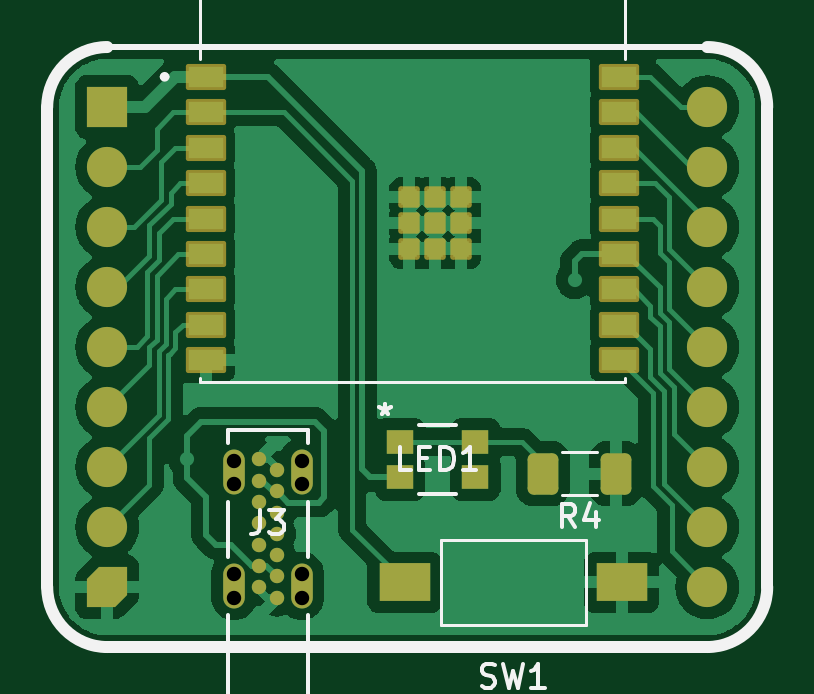
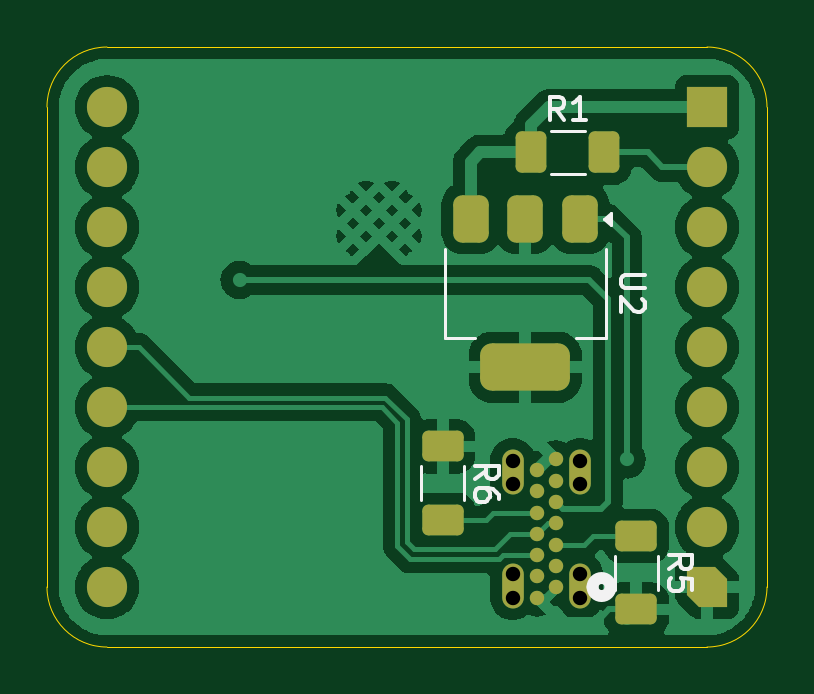
Circuit board: 8 layer files. Board 30.5 x 25.4 mm.
- bottom_copper: esp32-c3-wroom-socket-B_Cu.gbr (64789 bytes)
- bottom_mask: esp32-c3-wroom-socket-B_Mask.gbr (4184 bytes)
- bottom_silk: esp32-c3-wroom-socket-B_Silkscreen.gbr (6112 bytes)
- outline: esp32-c3-wroom-socket-Edge_Cuts.gbr (1282 bytes)
- top_copper: esp32-c3-wroom-socket-F_Cu.gbr (70720 bytes)
- top_mask: esp32-c3-wroom-socket-F_Mask.gbr (4763 bytes)
- top_silk: esp32-c3-wroom-socket-F_Silkscreen.gbr (7820 bytes)
- drill: esp32-c3-wroom-socket-NPTH.drl (458 bytes)

=== bottom_copper: esp32-c3-wroom-socket-B_Cu.gbr (64789 bytes, source omitted) ===
=== bottom_mask: esp32-c3-wroom-socket-B_Mask.gbr (4184 bytes, source withheld) ===
=== bottom_silk: esp32-c3-wroom-socket-B_Silkscreen.gbr ===
%TF.GenerationSoftware,KiCad,Pcbnew,8.0.4*%
%TF.CreationDate,2024-07-30T10:21:50-04:00*%
%TF.ProjectId,esp32-c3-wroom-socket,65737033-322d-4633-932d-77726f6f6d2d,rev?*%
%TF.SameCoordinates,Original*%
%TF.FileFunction,Legend,Bot*%
%TF.FilePolarity,Positive*%
%FSLAX46Y46*%
G04 Gerber Fmt 4.6, Leading zero omitted, Abs format (unit mm)*
G04 Created by KiCad (PCBNEW 8.0.4) date 2024-07-30 10:21:50*
%MOMM*%
%LPD*%
G01*
G04 APERTURE LIST*
%ADD10C,0.150000*%
%ADD11C,0.508000*%
%ADD12C,0.120000*%
G04 APERTURE END LIST*
D10*
X146654819Y-66588095D02*
X147464342Y-66588095D01*
X147464342Y-66588095D02*
X147559580Y-66635714D01*
X147559580Y-66635714D02*
X147607200Y-66683333D01*
X147607200Y-66683333D02*
X147654819Y-66778571D01*
X147654819Y-66778571D02*
X147654819Y-66969047D01*
X147654819Y-66969047D02*
X147607200Y-67064285D01*
X147607200Y-67064285D02*
X147559580Y-67111904D01*
X147559580Y-67111904D02*
X147464342Y-67159523D01*
X147464342Y-67159523D02*
X146654819Y-67159523D01*
X146750057Y-67588095D02*
X146702438Y-67635714D01*
X146702438Y-67635714D02*
X146654819Y-67730952D01*
X146654819Y-67730952D02*
X146654819Y-67969047D01*
X146654819Y-67969047D02*
X146702438Y-68064285D01*
X146702438Y-68064285D02*
X146750057Y-68111904D01*
X146750057Y-68111904D02*
X146845295Y-68159523D01*
X146845295Y-68159523D02*
X146940533Y-68159523D01*
X146940533Y-68159523D02*
X147083390Y-68111904D01*
X147083390Y-68111904D02*
X147654819Y-67540476D01*
X147654819Y-67540476D02*
X147654819Y-68159523D01*
X150066666Y-60034819D02*
X150399999Y-59558628D01*
X150638094Y-60034819D02*
X150638094Y-59034819D01*
X150638094Y-59034819D02*
X150257142Y-59034819D01*
X150257142Y-59034819D02*
X150161904Y-59082438D01*
X150161904Y-59082438D02*
X150114285Y-59130057D01*
X150114285Y-59130057D02*
X150066666Y-59225295D01*
X150066666Y-59225295D02*
X150066666Y-59368152D01*
X150066666Y-59368152D02*
X150114285Y-59463390D01*
X150114285Y-59463390D02*
X150161904Y-59511009D01*
X150161904Y-59511009D02*
X150257142Y-59558628D01*
X150257142Y-59558628D02*
X150638094Y-59558628D01*
X149114285Y-60034819D02*
X149685713Y-60034819D01*
X149399999Y-60034819D02*
X149399999Y-59034819D01*
X149399999Y-59034819D02*
X149495237Y-59177676D01*
X149495237Y-59177676D02*
X149590475Y-59272914D01*
X149590475Y-59272914D02*
X149685713Y-59320533D01*
X145634819Y-79033333D02*
X145158628Y-78700000D01*
X145634819Y-78461905D02*
X144634819Y-78461905D01*
X144634819Y-78461905D02*
X144634819Y-78842857D01*
X144634819Y-78842857D02*
X144682438Y-78938095D01*
X144682438Y-78938095D02*
X144730057Y-78985714D01*
X144730057Y-78985714D02*
X144825295Y-79033333D01*
X144825295Y-79033333D02*
X144968152Y-79033333D01*
X144968152Y-79033333D02*
X145063390Y-78985714D01*
X145063390Y-78985714D02*
X145111009Y-78938095D01*
X145111009Y-78938095D02*
X145158628Y-78842857D01*
X145158628Y-78842857D02*
X145158628Y-78461905D01*
X144634819Y-79938095D02*
X144634819Y-79461905D01*
X144634819Y-79461905D02*
X145111009Y-79414286D01*
X145111009Y-79414286D02*
X145063390Y-79461905D01*
X145063390Y-79461905D02*
X145015771Y-79557143D01*
X145015771Y-79557143D02*
X145015771Y-79795238D01*
X145015771Y-79795238D02*
X145063390Y-79890476D01*
X145063390Y-79890476D02*
X145111009Y-79938095D01*
X145111009Y-79938095D02*
X145206247Y-79985714D01*
X145206247Y-79985714D02*
X145444342Y-79985714D01*
X145444342Y-79985714D02*
X145539580Y-79938095D01*
X145539580Y-79938095D02*
X145587200Y-79890476D01*
X145587200Y-79890476D02*
X145634819Y-79795238D01*
X145634819Y-79795238D02*
X145634819Y-79557143D01*
X145634819Y-79557143D02*
X145587200Y-79461905D01*
X145587200Y-79461905D02*
X145539580Y-79414286D01*
X153834819Y-75233333D02*
X153358628Y-74900000D01*
X153834819Y-74661905D02*
X152834819Y-74661905D01*
X152834819Y-74661905D02*
X152834819Y-75042857D01*
X152834819Y-75042857D02*
X152882438Y-75138095D01*
X152882438Y-75138095D02*
X152930057Y-75185714D01*
X152930057Y-75185714D02*
X153025295Y-75233333D01*
X153025295Y-75233333D02*
X153168152Y-75233333D01*
X153168152Y-75233333D02*
X153263390Y-75185714D01*
X153263390Y-75185714D02*
X153311009Y-75138095D01*
X153311009Y-75138095D02*
X153358628Y-75042857D01*
X153358628Y-75042857D02*
X153358628Y-74661905D01*
X152834819Y-76090476D02*
X152834819Y-75900000D01*
X152834819Y-75900000D02*
X152882438Y-75804762D01*
X152882438Y-75804762D02*
X152930057Y-75757143D01*
X152930057Y-75757143D02*
X153072914Y-75661905D01*
X153072914Y-75661905D02*
X153263390Y-75614286D01*
X153263390Y-75614286D02*
X153644342Y-75614286D01*
X153644342Y-75614286D02*
X153739580Y-75661905D01*
X153739580Y-75661905D02*
X153787200Y-75709524D01*
X153787200Y-75709524D02*
X153834819Y-75804762D01*
X153834819Y-75804762D02*
X153834819Y-75995238D01*
X153834819Y-75995238D02*
X153787200Y-76090476D01*
X153787200Y-76090476D02*
X153739580Y-76138095D01*
X153739580Y-76138095D02*
X153644342Y-76185714D01*
X153644342Y-76185714D02*
X153406247Y-76185714D01*
X153406247Y-76185714D02*
X153311009Y-76138095D01*
X153311009Y-76138095D02*
X153263390Y-76090476D01*
X153263390Y-76090476D02*
X153215771Y-75995238D01*
X153215771Y-75995238D02*
X153215771Y-75804762D01*
X153215771Y-75804762D02*
X153263390Y-75709524D01*
X153263390Y-75709524D02*
X153311009Y-75661905D01*
X153311009Y-75661905D02*
X153406247Y-75614286D01*
D11*
%TO.C,J3*%
X148854199Y-79799999D02*
G75*
G02*
X148092199Y-79799999I-381000J0D01*
G01*
X148092199Y-79799999D02*
G75*
G02*
X148854199Y-79799999I381000J0D01*
G01*
D12*
%TO.C,U2*%
X155110000Y-69260000D02*
X155110000Y-65500000D01*
X153850000Y-69260000D02*
X155110000Y-69260000D01*
X149550000Y-69260000D02*
X148290000Y-69260000D01*
X148290000Y-69260000D02*
X148290000Y-65500000D01*
X148390000Y-64220000D02*
X148060000Y-64460000D01*
X148060000Y-63980000D01*
X148390000Y-64220000D01*
G36*
X148390000Y-64220000D02*
G01*
X148060000Y-64460000D01*
X148060000Y-63980000D01*
X148390000Y-64220000D01*
G37*
%TO.C,R1*%
X149172936Y-60490000D02*
X150627064Y-60490000D01*
X149172936Y-62310000D02*
X150627064Y-62310000D01*
%TO.C,R5*%
X146090000Y-79927064D02*
X146090000Y-78472936D01*
X147910000Y-79927064D02*
X147910000Y-78472936D01*
%TO.C,R6*%
X154290000Y-76127064D02*
X154290000Y-74672936D01*
X156110000Y-76127064D02*
X156110000Y-74672936D01*
%TD*%
M02*

=== outline: esp32-c3-wroom-socket-Edge_Cuts.gbr ===
%TF.GenerationSoftware,KiCad,Pcbnew,8.0.4*%
%TF.CreationDate,2024-07-30T10:21:50-04:00*%
%TF.ProjectId,esp32-c3-wroom-socket,65737033-322d-4633-932d-77726f6f6d2d,rev?*%
%TF.SameCoordinates,Original*%
%TF.FileFunction,Profile,NP*%
%FSLAX46Y46*%
G04 Gerber Fmt 4.6, Leading zero omitted, Abs format (unit mm)*
G04 Created by KiCad (PCBNEW 8.0.4) date 2024-07-30 10:21:50*
%MOMM*%
%LPD*%
G01*
G04 APERTURE LIST*
%TA.AperFunction,Profile*%
%ADD10C,0.609600*%
%TD*%
%TA.AperFunction,Profile*%
%ADD11C,0.050000*%
%TD*%
G04 APERTURE END LIST*
D10*
%TO.C,J3*%
X149379999Y-75445300D02*
X149379999Y-74454700D01*
X149379999Y-80245299D02*
X149379999Y-79254699D01*
X152239999Y-75445300D02*
X152239999Y-74454700D01*
X152239999Y-80245299D02*
X152239999Y-79254699D01*
D11*
%TO.C,J2*%
X141470000Y-79800000D02*
X141470000Y-59480000D01*
X144010000Y-56940000D02*
X169410000Y-56940000D01*
X169410000Y-82340000D02*
X144010000Y-82340000D01*
X171950000Y-59480000D02*
X171950000Y-79800000D01*
X141470000Y-59480000D02*
G75*
G02*
X144010000Y-56940000I2540001J-1D01*
G01*
X144010000Y-82340000D02*
G75*
G02*
X141470000Y-79800000I1J2540001D01*
G01*
X169410000Y-56940000D02*
G75*
G02*
X171950000Y-59480000I0J-2540000D01*
G01*
X171950000Y-79800000D02*
G75*
G02*
X169410000Y-82340000I-2540000J0D01*
G01*
%TD*%
M02*

=== top_copper: esp32-c3-wroom-socket-F_Cu.gbr (70720 bytes, source omitted) ===
=== top_mask: esp32-c3-wroom-socket-F_Mask.gbr (4763 bytes, source withheld) ===
=== top_silk: esp32-c3-wroom-socket-F_Silkscreen.gbr (7820 bytes, source omitted) ===
=== drill: esp32-c3-wroom-socket-NPTH.drl ===
M48
; DRILL file {KiCad 8.0.4} date 2024-07-30T10:21:46-0400
; FORMAT={-:-/ absolute / inch / decimal}
; #@! TF.CreationDate,2024-07-30T10:21:46-04:00
; #@! TF.GenerationSoftware,Kicad,Pcbnew,8.0.4
; #@! TF.FileFunction,NonPlated,1,2,NPTH
FMAT,2
INCH
; #@! TA.AperFunction,NonPlated,NPTH,ComponentDrill
T1C0.0240
%
G90
G05
T1
X5.8811Y-2.9313
X5.8811Y-2.9703
X5.8811Y-3.1203
X5.8811Y-3.1593
X5.9937Y-2.9313
X5.9937Y-2.9703
X5.9937Y-3.1203
X5.9937Y-3.1593
M30
